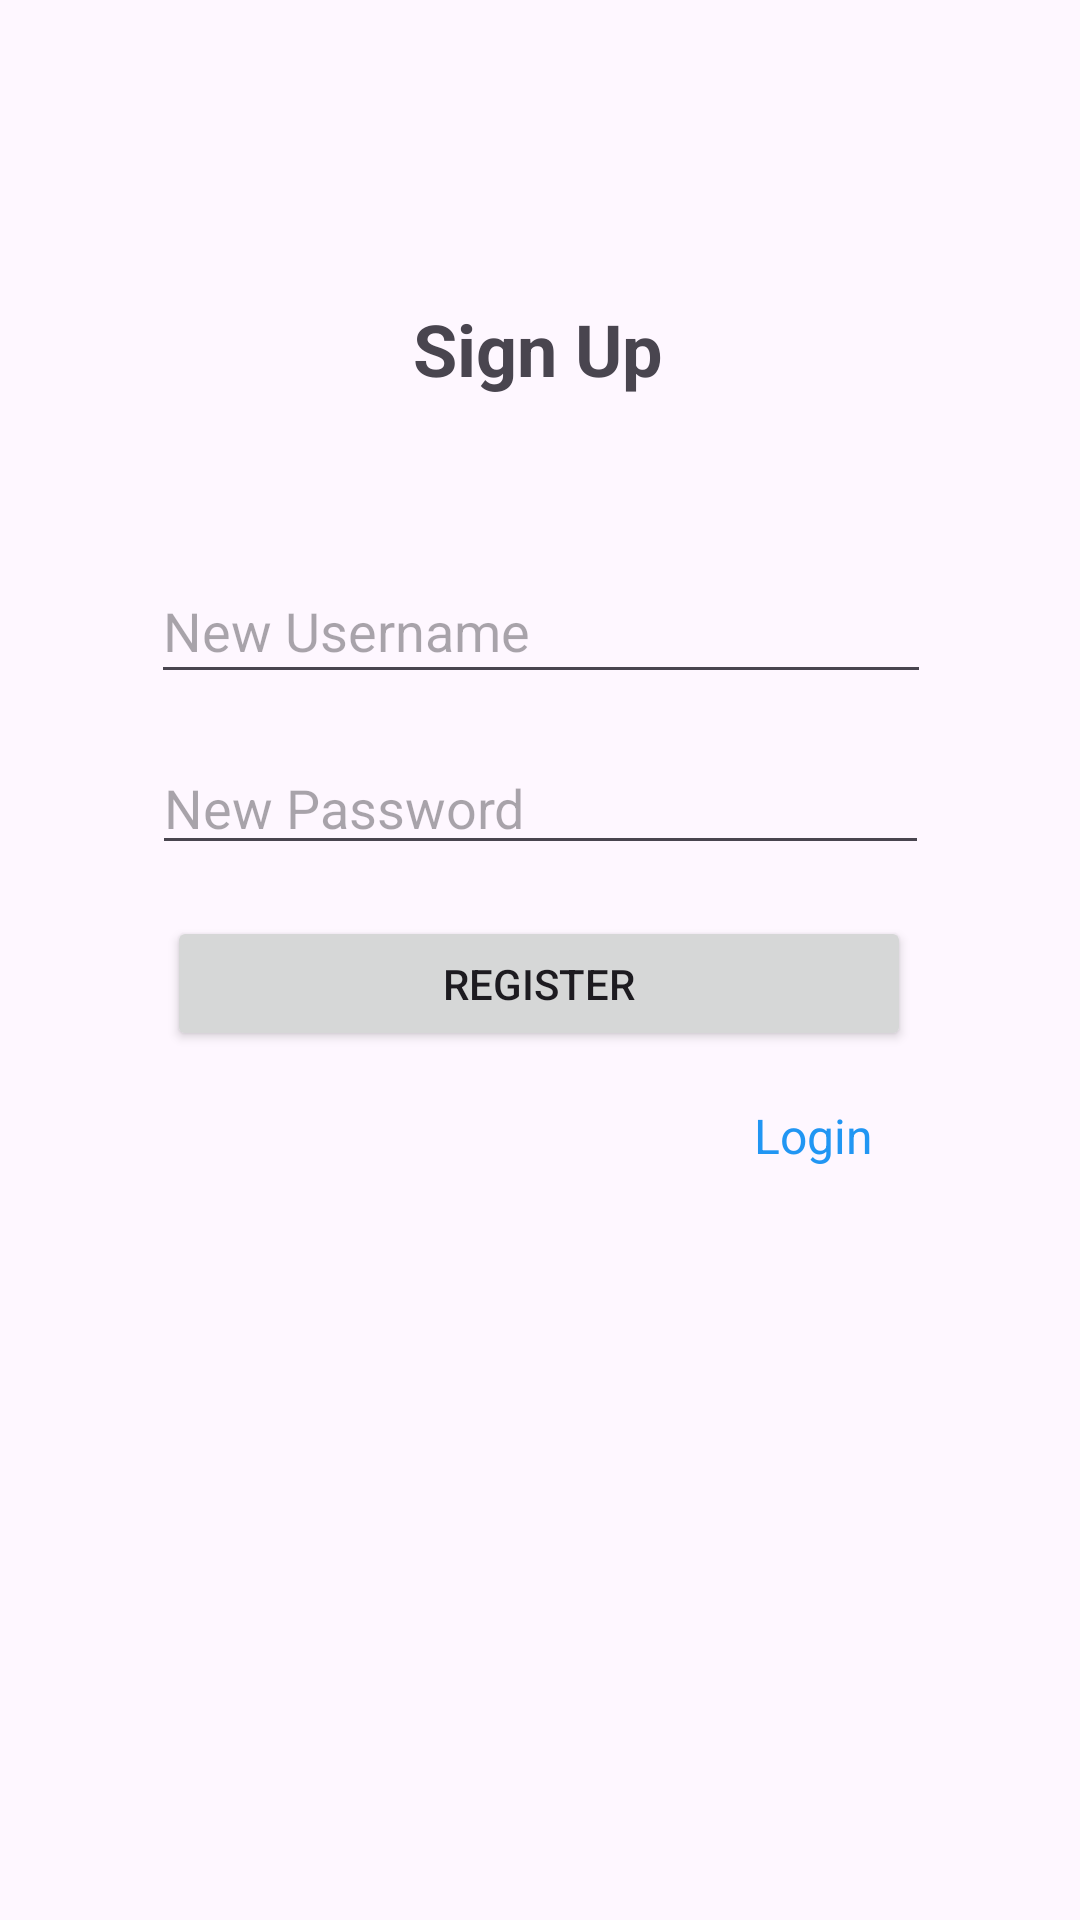

Produce the Android XML layout that renders to this screen, including the resource entries it uses.
<!-- AndroidManifest.xml: application theme Theme.Incubator -->
<!-- res/layout/activity_signup.xml -->
<?xml version="1.0" encoding="utf-8"?>
<androidx.constraintlayout.widget.ConstraintLayout xmlns:android="http://schemas.android.com/apk/res/android"
    xmlns:app="http://schemas.android.com/apk/res-auto"
    xmlns:tools="http://schemas.android.com/tools"
    android:id="@+id/main"
    android:layout_width="match_parent"
    android:layout_height="match_parent"
    tools:context=".Signup">

    <TextView
        android:id="@+id/textView"
        android:layout_width="170dp"
        android:layout_height="39dp"
        android:gravity="center"
        android:text="Sign Up"
        android:textSize="24sp"
        android:textStyle="bold"
        app:layout_constraintBottom_toBottomOf="parent"
        app:layout_constraintEnd_toEndOf="parent"
        app:layout_constraintHorizontal_bias="0.497"
        app:layout_constraintStart_toStartOf="parent"
        app:layout_constraintTop_toTopOf="parent"
        app:layout_constraintVertical_bias="0.161" />
    <EditText
        android:id="@+id/editNewUsername"
        android:layout_width="260dp"
        android:layout_height="45dp"
        android:ems="10"
        android:hint="New Username"
        android:inputType="text"
        app:layout_constraintBottom_toBottomOf="parent"
        app:layout_constraintEnd_toEndOf="parent"
        app:layout_constraintHorizontal_bias="0.503"
        app:layout_constraintStart_toStartOf="parent"
        app:layout_constraintTop_toTopOf="parent"
        app:layout_constraintVertical_bias="0.313" />
    <EditText
        android:id="@+id/editNewPassword"
        android:layout_width="259dp"
        android:layout_height="41dp"
        android:ems="10"
        android:hint="New Password"
        android:inputType="textPassword"
        app:layout_constraintBottom_toBottomOf="parent"
        app:layout_constraintEnd_toEndOf="parent"
        app:layout_constraintStart_toStartOf="parent"
        app:layout_constraintTop_toTopOf="parent"
        app:layout_constraintVertical_bias="0.413" />
    <Button
        android:id="@+id/btnRegister"
        android:layout_width="248dp"
        android:layout_height="45dp"
        android:text="Register"
        app:layout_constraintBottom_toBottomOf="parent"
        app:layout_constraintEnd_toEndOf="parent"
        app:layout_constraintHorizontal_bias="0.496"
        app:layout_constraintStart_toStartOf="parent"
        app:layout_constraintTop_toTopOf="parent"
        app:layout_constraintVertical_bias="0.513" />
    <TextView
        android:id="@+id/loginText"
        android:layout_width="94dp"
        android:layout_height="28dp"
        android:gravity="right"
        android:text="Login"
        android:textColor="#2196F3"
        android:textSize="16sp"
        app:layout_constraintBottom_toBottomOf="parent"
        app:layout_constraintEnd_toEndOf="parent"
        app:layout_constraintHorizontal_bias="0.741"
        app:layout_constraintStart_toStartOf="parent"
        app:layout_constraintTop_toTopOf="parent"
        app:layout_constraintVertical_bias="0.601" />

</androidx.constraintlayout.widget.ConstraintLayout>
<!-- resources referenced by this layout -->
<resources>
  <style name="Theme.Incubator" parent="Base.Theme.Incubator" />
  <style name="Base.Theme.Incubator" parent="Theme.Material3.DayNight.NoActionBar">
          
          
      </style>
</resources>
